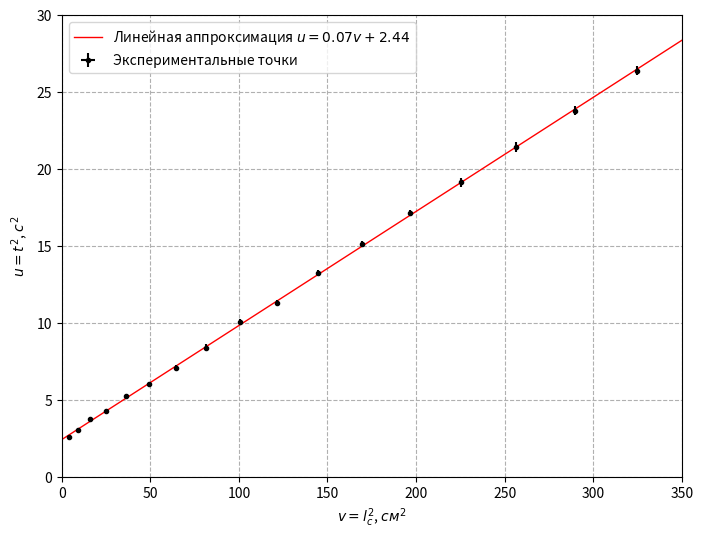

Generate this figure with matplotlib:
import numpy as np
import matplotlib.pyplot as plt


T_2 = [2.607, 3.038, 3.742, 4.279, 5.249, 6.015, 7.070, 8.416, 10.062, 11.293, 13.239, 15.113, 17.144, 19.149, 21.437, 23.805, 26.384
]
l_2 = [4.07, 9.11, 16.14, 25.18, 36.21, 49.25, 64.28, 81.32, 100.35, 121.39, 144.42, 169.46, 196.49, 225.53, 256.56, 289.60, 324.63
]

u = np.array(T_2)
v = np.array(l_2)

print("u = ", u, "\nv = ", v)

mu = np.mean(u) # средее
mv = np.mean(v)
mv2 = np.mean(v**2) # средний квадрат
mu2 = np.mean(u**2)
muv = np.mean (u * v) # среднее от произведения
k = (muv - mu * mv) / (mv2 - mv**2)
b = mu - k * mv
print("k = ", k, ", b = ", b)

np.polyfit(v, u, 1)
n = len(u)
sigma_v = np.array([0.02, 0.03, 0.04, 0.05, 0.06, 0.07, 0.08, 0.09, 0.10, 0.11, 0.12, 0.13, 0.14, 0.15, 0.16, 0.17, 0.18])
sigma_u = np.array([0.1, 0.1, 0.1, 0.1, 0.1, 0.1, 0.2, 0.2, 0.2, 0.2, 0.2, 0.2, 0.2, 0.3, 0.3, 0.3, 0.3])


sigma_k = (1/n**0.5) * ((np.mean(u**2) - np.mean(u)**2)/(np.mean(v**2) - np.mean(v)**2) - k**2)**0.5
sigma_b = sigma_k * (np.mean(v**2) - np.mean(v)**2)**0.5

print("sigma_k = ", sigma_k, "sigma_b = ",  sigma_b)

print(100*sigma_u/u)

plt.figure(figsize=(8,6), dpi=100) # размер графика
plt.ylabel("$u=t^2$, $с^{2}$") # подписи к осям
plt.xlabel("$v=l_c^2$, ${см}^2$")
plt.grid(True, linestyle="--") # сетка
plt.axis([0,350,0,30]) # масштабы осей
x = np.array([0., 10000]) # две точки аппроксимирующей прямой
plt.plot(x, k * x + b, "-r",linewidth=1, label="Линейная аппроксимация $u = %.2f v + %.2f$" % (k, b)) # аппроксимация
plt.errorbar(v, u, xerr=sigma_v, yerr=sigma_u, fmt="ok", label="Экспериментальные точки", ms=3) # точки с погрешностями
plt.legend() # легенда
plt.show()